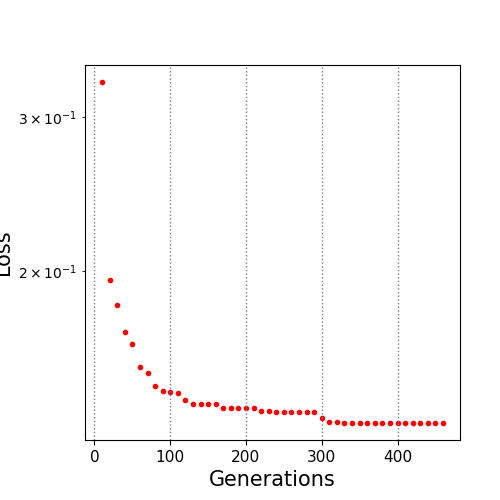

The file beside this chart, header and first rows:
10.0, 0.329033
20.0, 0.1952
30.0, 0.1831
40.0, 0.1703
50.0, 0.165
60.0, 0.1555
70.0, 0.1528
80.0, 0.1477
90.0, 0.146
100.0, 0.1454
110.0, 0.1452
120.0, 0.1423
130.0, 0.1411
140.0, 0.1409
150.0, 0.1409
160.0, 0.1409
170.0, 0.1395
180.0, 0.1394
190.0, 0.1394
200.0, 0.1394
210.0, 0.1394
220.0, 0.1384
230.0, 0.1384
240.0, 0.138
250.0, 0.1379
260.0, 0.1379
270.0, 0.1379
280.0, 0.1379
290.0, 0.1379
300.0, 0.1358
310.0, 0.1344
320.0, 0.1344
330.0, 0.1341
340.0, 0.1341
350.0, 0.1341
360.0, 0.1341
370.0, 0.1341
380.0, 0.1341
390.0, 0.1341
400.0, 0.1341
410.0, 0.1341
420.0, 0.1341
430.0, 0.1341
440.0, 0.1341
450.0, 0.1341
460.0, 0.1341
